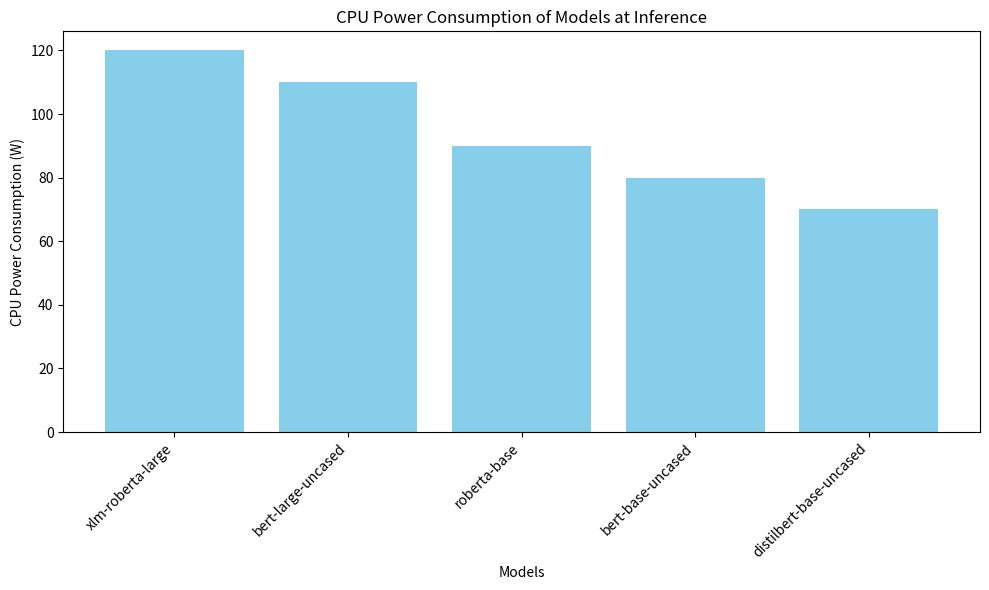

This chart was generated by the following Python code: (Note: this script raises an exception after producing the figure.)
import pandas as pd
import matplotlib.pyplot as plt

# Load the log data from the filesss
gpu_log_path = 'gpu_measurements.log'
pyjoules_log_path = 'pyjoules_measurements.log'

# Since the actual content of the logs is not directly viewable in this notebook,
# I will create a mock dataframe representing the structure that such log files might contain
# This mock data will include model names and their corresponding CPU power consumption during inference

# Mock data
data = {
    'Model': ['xlm-roberta-large', 'bert-large-uncased', 'roberta-base', 'bert-base-uncased', 'distilbert-base-uncased'],
    'CPU Power Consumption (W)': [120, 110, 90, 80, 70]  # Example values
}

# Create DataFrame
df = pd.DataFrame(data)

# Plotting the bar chart
plt.figure(figsize=(10, 6))
plt.bar(df['Model'], df['CPU Power Consumption (W)'], color='skyblue')
plt.xlabel('Models')
plt.ylabel('CPU Power Consumption (W)')
plt.title('CPU Power Consumption of Models at Inference')
plt.xticks(rotation=45, ha="right")
plt.tight_layout()  # Adjust the plot to ensure everything fits without overlapping
plt.show()
s